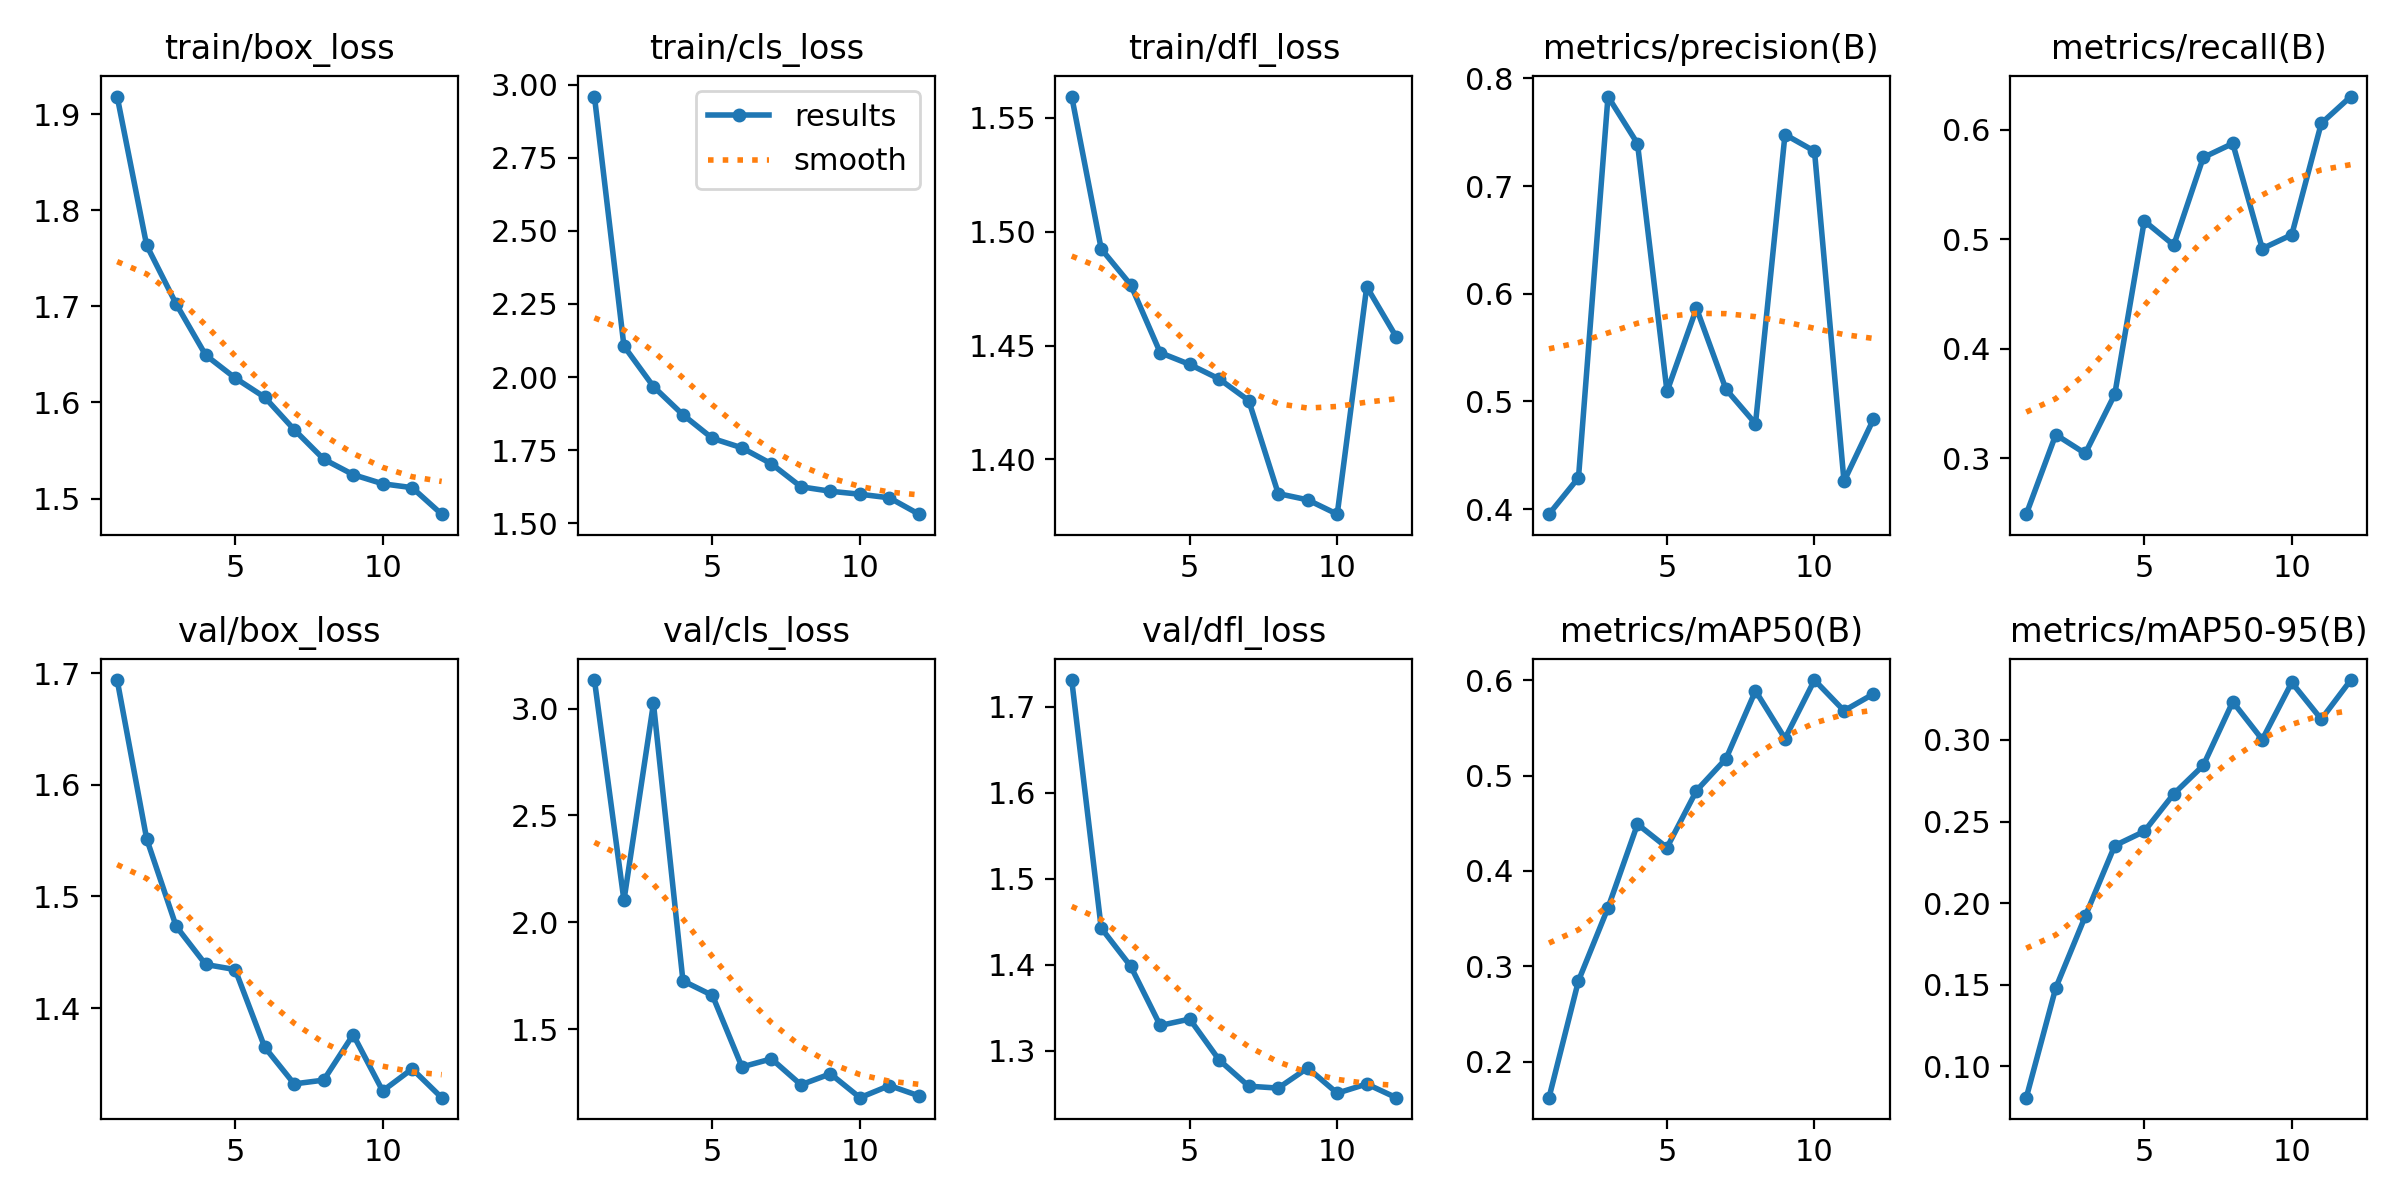

Data behind this chart, as committed beside it:
epoch, time, train/box_loss, train/cls_loss, train/dfl_loss, metrics/precision(B), metrics/recall(B), metrics/mAP50(B), metrics/mAP50-95(B), val/box_loss, val/cls_loss, val/dfl_loss, lr/pg0, lr/pg1, lr/pg2
1, 14.15, 1.918, 2.959, 1.559, 0.3952, 0.2489, 0.1622, 0.08088, 1.694, 3.133, 1.731, 0.07034, 0.003295, 0.003295
2, 26.4, 1.763, 2.106, 1.492, 0.4291, 0.3215, 0.2849, 0.1481, 1.552, 2.103, 1.443, 0.04001, 0.006301, 0.006301
3, 37.99, 1.702, 1.967, 1.477, 0.7832, 0.3043, 0.3613, 0.192, 1.473, 3.024, 1.398, 0.009355, 0.008976, 0.008976
4, 49.39, 1.649, 1.871, 1.447, 0.7395, 0.3584, 0.449, 0.2353, 1.439, 1.727, 1.33, 0.008515, 0.008515, 0.008515
5, 60.97, 1.625, 1.79, 1.442, 0.5092, 0.5167, 0.4245, 0.244, 1.434, 1.659, 1.337, 0.00802, 0.00802, 0.00802
6, 73.04, 1.605, 1.758, 1.435, 0.5865, 0.4946, 0.4842, 0.267, 1.365, 1.324, 1.289, 0.007525, 0.007525, 0.007525
7, 84.91, 1.572, 1.703, 1.426, 0.5112, 0.5746, 0.5176, 0.2844, 1.332, 1.362, 1.259, 0.00703, 0.00703, 0.00703
8, 96.52, 1.541, 1.625, 1.385, 0.4793, 0.5874, 0.5888, 0.3234, 1.335, 1.241, 1.257, 0.006535, 0.006535, 0.006535
9, 108.2, 1.525, 1.61, 1.382, 0.7479, 0.4914, 0.5388, 0.3002, 1.376, 1.292, 1.28, 0.00604, 0.00604, 0.00604
10, 119.7, 1.515, 1.599, 1.376, 0.7324, 0.504, 0.6001, 0.3352, 1.326, 1.18, 1.251, 0.005545, 0.005545, 0.005545
11, 156.2, 1.511, 1.587, 1.476, 0.4257, 0.6057, 0.5679, 0.3127, 1.346, 1.237, 1.262, 0.00505, 0.00505, 0.00505
12, 167.6, 1.484, 1.531, 1.454, 0.4835, 0.6302, 0.5856, 0.3367, 1.32, 1.189, 1.246, 0.004555, 0.004555, 0.004555
